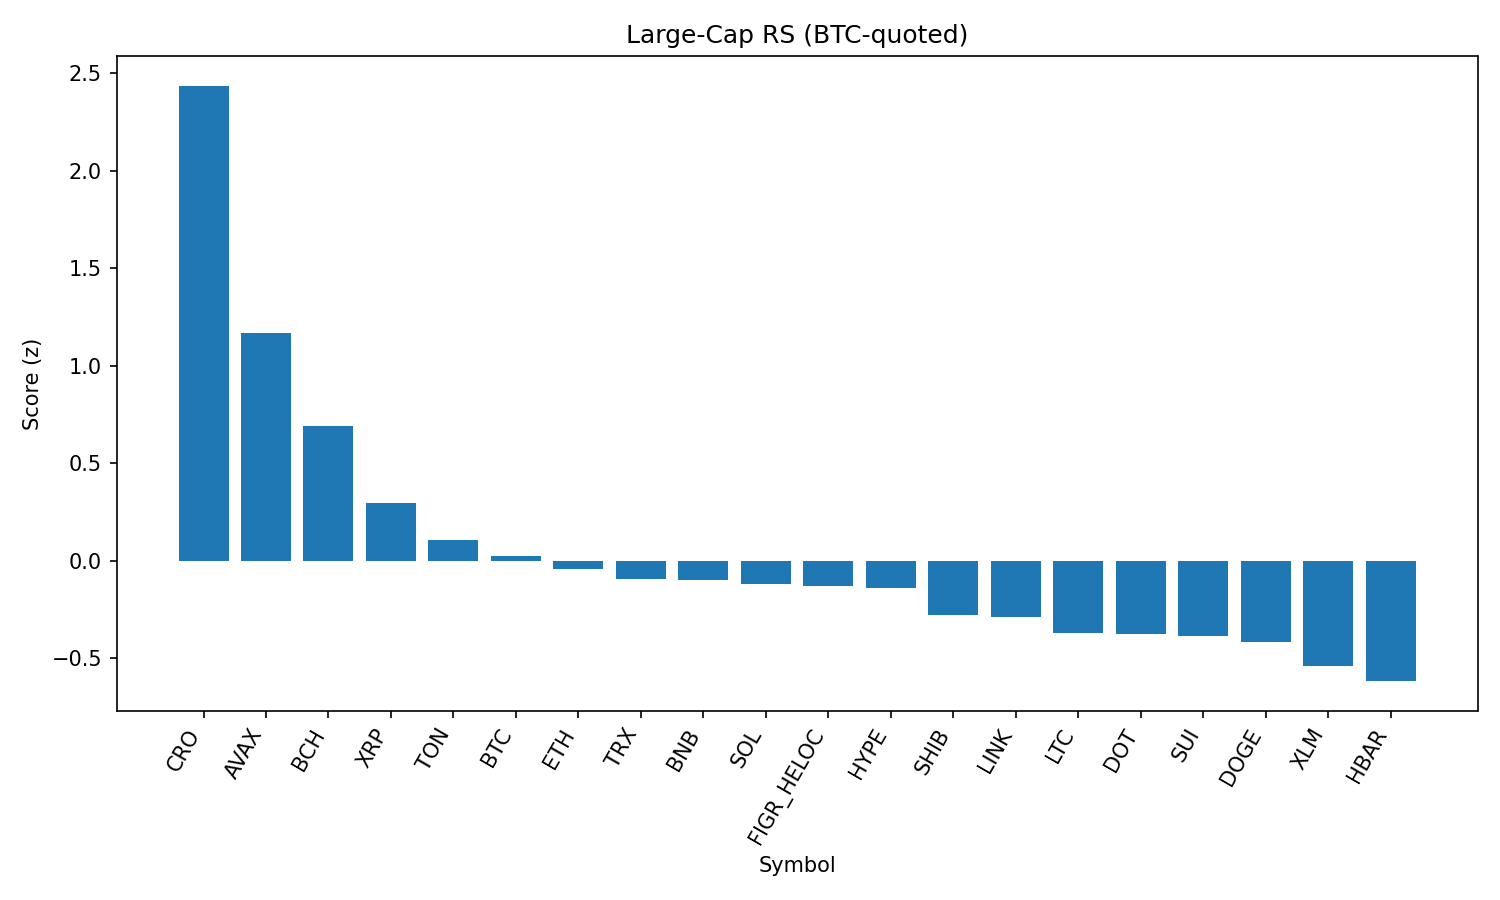

Source data for this figure (header and first rows):
rank, name, symbol, price_btc, price_usd, pct_1h_btc, pct_24h_btc, pct_7d_btc, market_cap_rank, market_cap_usd, volume_usd, score
1, Cronos, CRO, 2.49e-06, 0.2777, 2.004, 4.867, -19.16, 25, 9330726572, 425501178, 2.434
2, Avalanche, AVAX, 0.0002259, 25.15, 0.3878, 3.098, 3.082, 23, 10617389304, 707743656, 1.166
3, Bitcoin Cash, BCH, 0.005296, 589.5, 0.5375, -0.02157, 7.056, 21, 11739243224, 540822789, 0.691
4, XRP, XRP, 2.558e-05, 2.85, 0.4685, -0.01146, -4.064, 3, 169195561962, 4170713986, 0.2961
5, Toncoin, TON, 2.853e-05, 3.18, 0.06802, 0.1421, 1.287, 30, 8158284957, 131651825, 0.1065
6, Bitcoin, BTC, 1.0, 111299, 0.0, 0.0, 0.0, 1, 2216429095750, 34617877600, 0.02433
7, Ethereum, ETH, 0.03954, 4401, -0.3502, 1.412, -2.258, 2, 530936257393, 30764822077, -0.04356
8, TRON, TRX, 3.05e-06, 0.3398, -0.0493, 0.1476, -1.653, 10, 32162172388, 608460467, -0.09243
9, BNB, BNB, 0.007632, 849.6, 0.08109, -0.5387, -0.6304, 5, 118263367000, 874428690, -0.09922
10, Solana, SOL, 0.00187, 208.1, 0.1026, -0.9936, 1.067, 6, 112561752039, 6181601958, -0.1204
11, Figure Heloc, FIGR_HELOC, 8.96e-06, 0.9971, 0.2989, -1.242, -2.794, 18, 12217437065, 32981158, -0.1279
12, Hyperliquid, HYPE, 0.0004088, 45.5, -0.2193, 1.054, -4.837, 17, 12332620566, 186696821, -0.1379
13, Shiba Inu, SHIB, 1.11098e-10, 1.237e-05, -0.05717, -0.6856, -1.048, 31, 7287527787, 148891742, -0.2798
14, Chainlink, LINK, 0.0002115, 23.55, -0.3869, 0.5179, -0.5024, 13, 15967619648, 764135472, -0.2892
15, Litecoin, LTC, 0.001004, 111.8, -0.3719, 0.1041, -0.3923, 28, 8526719873, 406455138, -0.3704
16, Polkadot, DOT, 3.432e-05, 3.82, -0.3066, -0.1407, -0.5984, 35, 5816392293, 179698479, -0.3734
17, Sui, SUI, 2.999e-05, 3.34, -0.3295, 0.2477, -3.271, 19, 11913896082, 807940182, -0.3835
18, Dogecoin, DOGE, 1.94e-06, 0.2164, -0.441, 0.3664, -1.949, 9, 32634216101, 1576273171, -0.4185
19, Stellar, XLM, 3.23e-06, 0.3595, -0.008075, -1.437, -5.302, 22, 11393211223, 169149122, -0.5415
20, Hedera, HBAR, 1.95e-06, 0.2171, 0.06825, -1.668, -8.324, 26, 9191633513, 169460210, -0.6167
21, Cardano, ADA, 7.41e-06, 0.8253, -0.4855, -1.259, -3.17, 11, 30114528025, 1097710799, -0.8843
